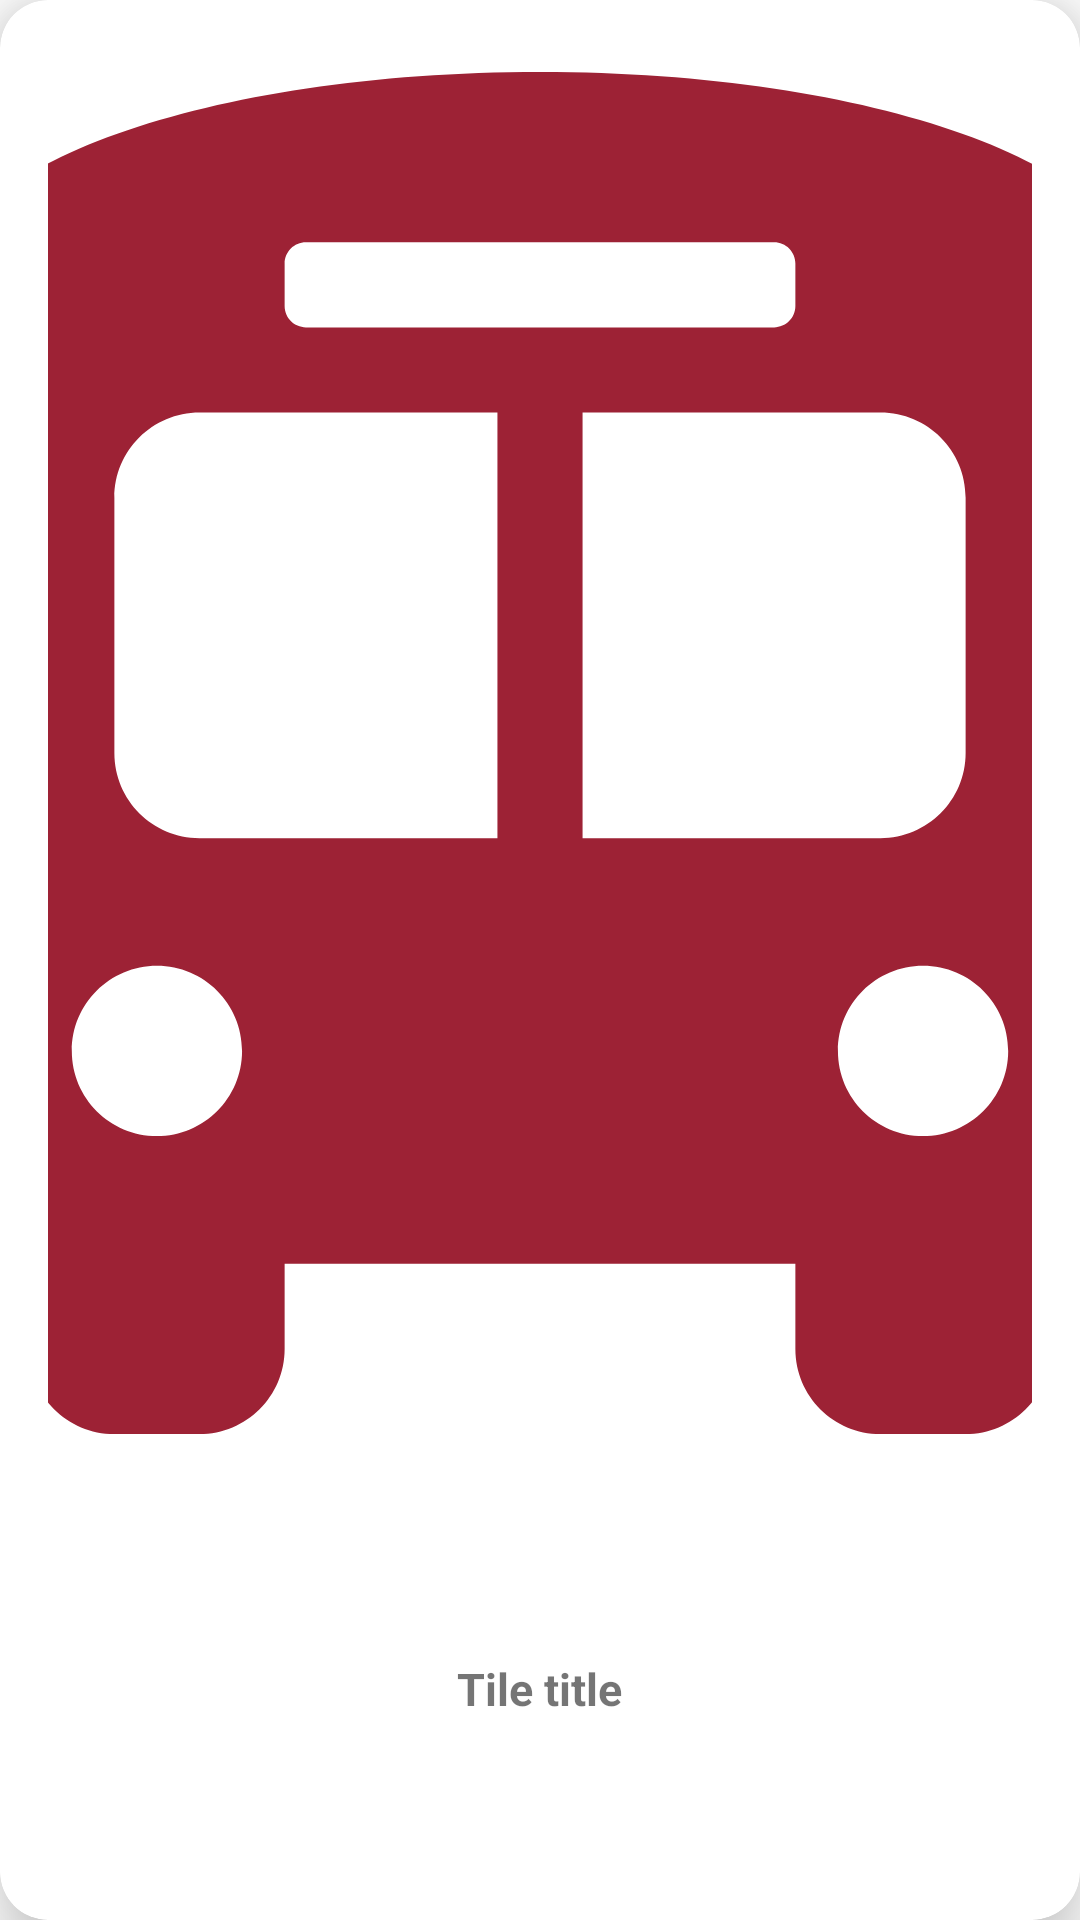

Here is an Android app screen rendered from its layout file. Give the layout XML and the strings, colors and styles it references.
<!-- AndroidManifest.xml: application theme Theme.MyApplication -->
<!-- res/layout/tile_icon_title_item.xml -->
<?xml version="1.0" encoding="utf-8"?>
<androidx.cardview.widget.CardView
    xmlns:android="http://schemas.android.com/apk/res/android"
    xmlns:app="http://schemas.android.com/apk/res-auto"
    style="@style/TileCardView">

    <androidx.appcompat.widget.LinearLayoutCompat
        style="@style/SimpleInnerLayout"
        android:gravity="center"
        android:orientation="vertical">

        <ImageView
            android:layout_height="0dp"
            android:id="@+id/tile_image"
            style="@style/TileIconImageView"
            android:layout_weight="4"
            android:padding="8dp"
            android:src="@drawable/bus_alt"
            android:visibility="visible" />

        <TextView
            android:id="@+id/title_textview"
            style="@style/TileTitleTextView"
            android:layout_weight="1"
            android:text="Tile title"/>
    </androidx.appcompat.widget.LinearLayoutCompat>
</androidx.cardview.widget.CardView>
<!-- resources referenced by this layout -->
<resources>
  <style name="SimpleInnerLayout">
          <item name="android:layout_width">match_parent</item>
          <item name="android:layout_height">match_parent</item>
          <item name="android:orientation">vertical</item>
          <item name="android:padding">8dp</item>
      </style>
  <style name="TileCardView" parent="ListCardView">
          <item name="android:layout_height">140dp</item>
          <item name="cardElevation">14dp</item>
          <item name="android:stateListAnimator">@animator/card_clicked</item>
      </style>
  <style name="TileIconImageView" parent="ImageViewInCard">
          <item name="android:layout_width">wrap_content</item>
      </style>
  <style name="TileTitleTextView" parent="SecondaryText">
          <item name="android:layout_width">wrap_content</item>
          <item name="android:layout_height">wrap_content</item>
          <item name="android:textStyle">bold</item>
      </style>
  <style name="Theme.MyApplication" parent="Theme.MaterialComponents.DayNight.NoActionBar">
          
          <item name="colorPrimary">@color/red</item>
          <item name="colorPrimaryVariant">@color/darkRed</item>
          <item name="colorOnPrimary">@color/white</item>
          
          <item name="colorSecondary">@color/blueGray</item>
          <item name="colorSecondaryVariant">@color/teal_700</item>
          <item name="colorOnSecondary">@color/black</item>
          
          <item name="android:statusBarColor" tools:targetApi="l">?attr/colorPrimaryVariant</item>
          
      </style>
  <color name="red">#9D2235</color>
  <style name="ListCardView" parent="SimpleCardView">
          <item name="android:layout_width">match_parent</item>
          <item name="android:layout_height">wrap_content</item>
          <item name="android:layout_marginLeft">11dp</item>
          <item name="android:layout_marginRight">11dp</item>
          <item name="android:layout_marginTop">8dp</item>
          <item name="android:layout_marginBottom">8dp</item>
      </style>
  <style name="ImageViewInCard">
          <item name="android:layout_marginLeft">8dp</item>
          <item name="android:layout_marginRight">8dp</item>
          <item name="android:layout_marginTop">8dp</item>
          <item name="android:layout_marginBottom">8dp</item>
          <item name="android:adjustViewBounds">true</item>
          <item name="android:gravity">center</item>
          <item name="android:layout_gravity">center</item>
          <item name="android:scaleType">centerCrop</item>
  
      </style>
  <style name="SecondaryText" parent="LatoFont">
          <item name="android:gravity">center</item>
          <item name="android:textAlignment">center</item>
          <item name="android:textSize">15sp</item>
      </style>
  <color name="darkRed">#611327</color>
  <color name="white">#FFFFFFFF</color>
  <color name="blueGray">#2B5269</color>
  <color name="teal_700">#FF018786</color>
  <color name="black">#FF000000</color>
  <style name="SimpleCardView">
          <item name="android:foreground">?attr/selectableItemBackground</item>
          <item name="android:clickable">true</item>
          <item name="android:selectable">true</item>
          <item name="cardCornerRadius">16dp</item>
          <item name="android:layout_width">match_parent</item>
      </style>
  <style name="LatoFont">
          <item name="fontFamily">@font/lato</item>
      </style>
</resources>
